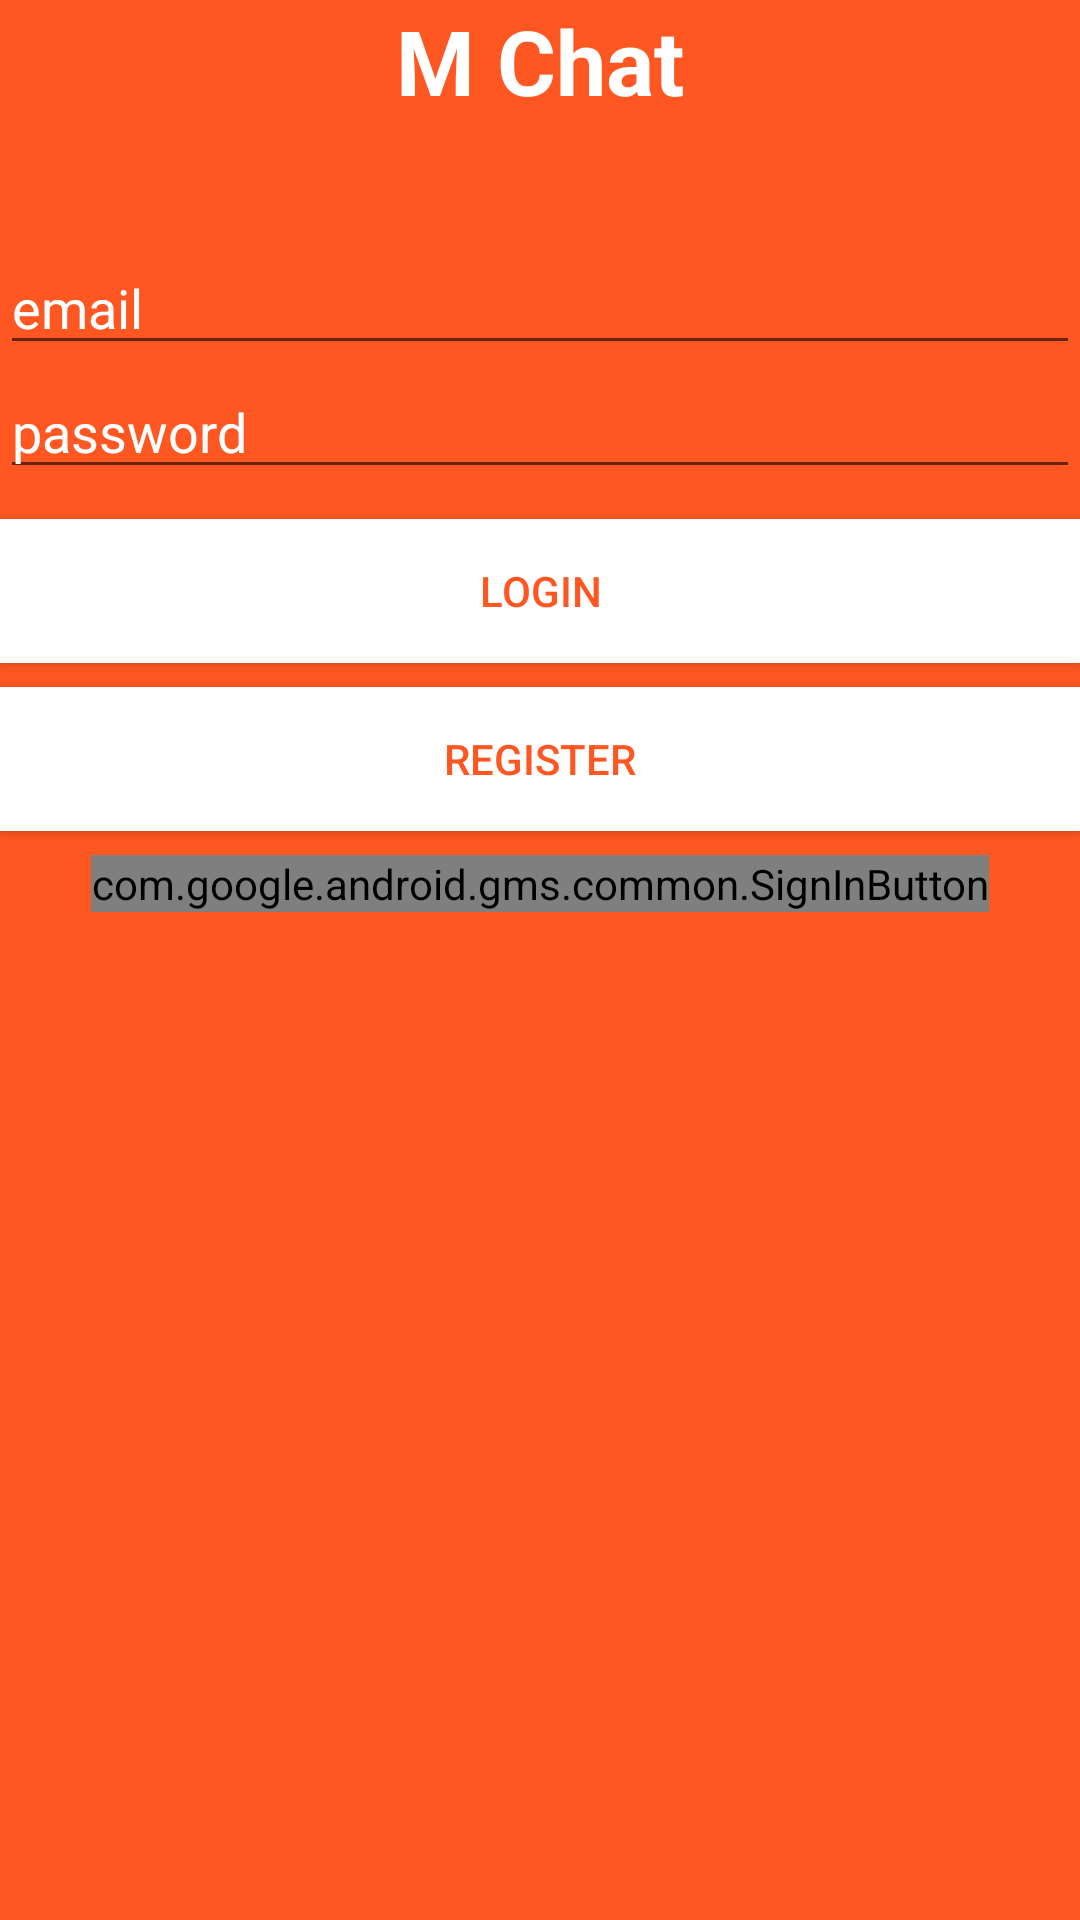

Here is an Android app screen rendered from its layout file. Give the layout XML and the strings, colors and styles it references.
<!-- AndroidManifest.xml: application theme AppTheme -->
<!-- res/layout/activity_log_in.xml -->
<LinearLayout xmlns:android="http://schemas.android.com/apk/res/android"
                xmlns:tools="http://schemas.android.com/tools"
                android:layout_width="match_parent"
                android:layout_height="match_parent"
              android:orientation="vertical"
              android:background="@color/primary"
                tools:context="com.marceme.marcefirebasechat.login.LogInActivity">


    

    <TextView
        android:id="@+id/titleChat"
        android:layout_width="wrap_content"
        android:layout_height="wrap_content"
        android:text="M Chat"
        android:textStyle="bold"
        android:textColor="@color/text_color"
        android:layout_gravity="center"
        android:textSize="30sp"
        android:layout_marginTop="@dimen/log_in_margin"/>

    <EditText
        android:id="@+id/edit_text_email_login"
        android:inputType="textEmailAddress"
        android:layout_width="match_parent"
        android:layout_height="wrap_content"
        android:textColor="@color/text_color"
        android:textColorHint="@color/text_color"
        android:layout_marginLeft="@dimen/log_in_margin"
        android:layout_marginRight="@dimen/log_in_margin"
        android:layout_marginTop="40dp"
        android:hint="email"/>

    <EditText
        android:id="@+id/edit_text_password_log_in"
        android:layout_width="match_parent"
        android:layout_height="wrap_content"
        android:inputType="textPassword"
        android:ems="10"
        android:textColor="@color/text_color"
        android:textColorHint="@color/text_color"
        android:layout_marginLeft="@dimen/log_in_margin"
        android:layout_marginRight="@dimen/log_in_margin"
        android:hint="password"/>

    <Button
        android:id="@+id/btn_login"
        android:layout_width="match_parent"
        android:layout_height="wrap_content"
        android:text="LogIn"
        android:background="@color/text_color"
        android:textColor="@color/primary"
        android:layout_marginTop="10dp"
        android:layout_marginLeft="@dimen/log_in_margin"
        android:layout_marginRight="@dimen/log_in_margin"/>

    <Button
        android:id="@+id/btn_register"
        android:layout_width="match_parent"
        android:layout_height="wrap_content"
        android:text="Register"
        android:textColor="@color/primary"
        android:background="@color/text_color"
        android:layout_marginTop="8dp"
        android:layout_marginLeft="@dimen/log_in_margin"
        android:layout_marginRight="@dimen/log_in_margin"/>

    <com.google.android.gms.common.SignInButton
        android:id="@+id/btn_auth"
        android:layout_width="wrap_content"
        android:layout_height="wrap_content"
        android:layout_gravity="center"
        android:textColor="@color/primary"
        android:background="@color/text_color"
        android:layout_marginTop="8dp"
        android:layout_marginLeft="@dimen/log_in_margin"
        android:layout_marginRight="@dimen/log_in_margin"/>


</LinearLayout>
<!-- resources referenced by this layout -->
<resources>
  <color name="primary">#FF5722</color>
  <color name="text_color">#FFFFFF</color>
  <style name="AppTheme" parent="Theme.AppCompat.Light.DarkActionBar">
          
          <item name="colorPrimary">@color/colorPrimary</item>
          <item name="colorPrimaryDark">@color/colorPrimaryDark</item>
          <item name="colorAccent">@color/colorAccent</item>
      </style>
  <color name="colorPrimary">#FF5722</color>
  <color name="colorPrimaryDark">#E64A19</color>
  <color name="colorAccent">#448AFF</color>
</resources>
